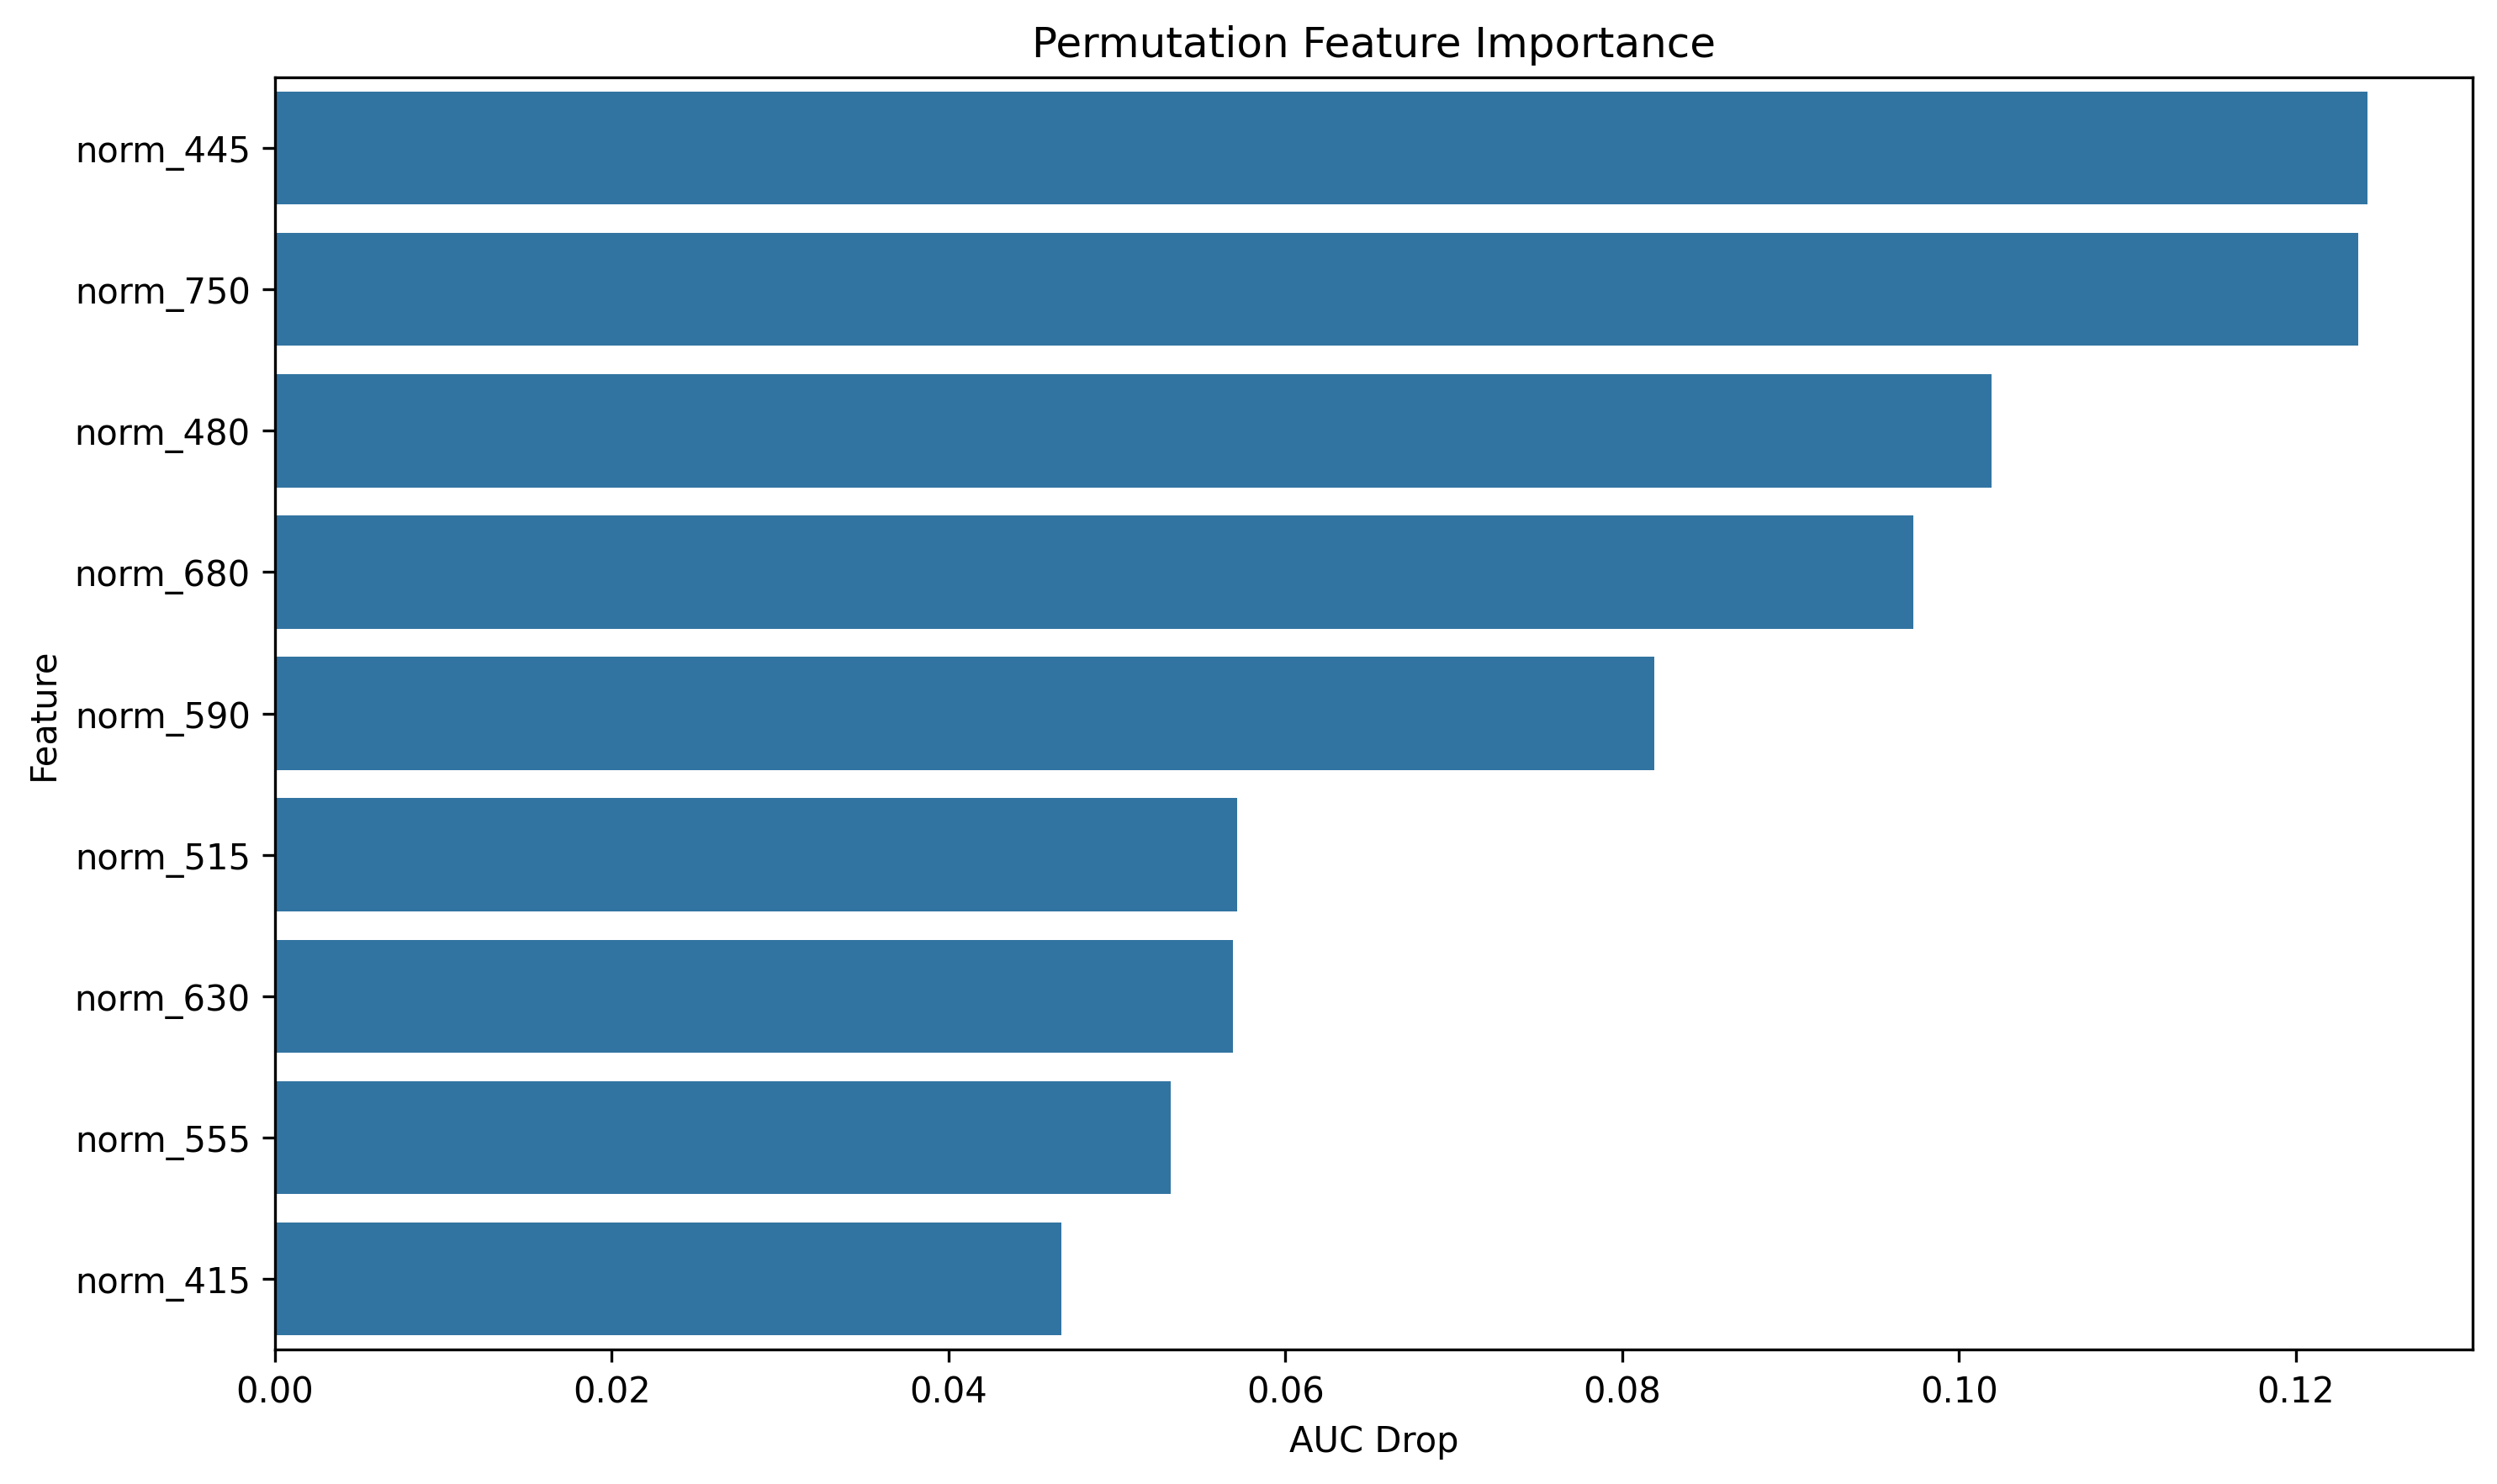

Values plotted in this chart, from the file beside it:
feature, importance
norm_445, 0.1243
norm_750, 0.1237
norm_480, 0.1019
norm_680, 0.09729
norm_590, 0.08191
norm_515, 0.05711
norm_630, 0.05688
norm_555, 0.05319
norm_415, 0.04668
